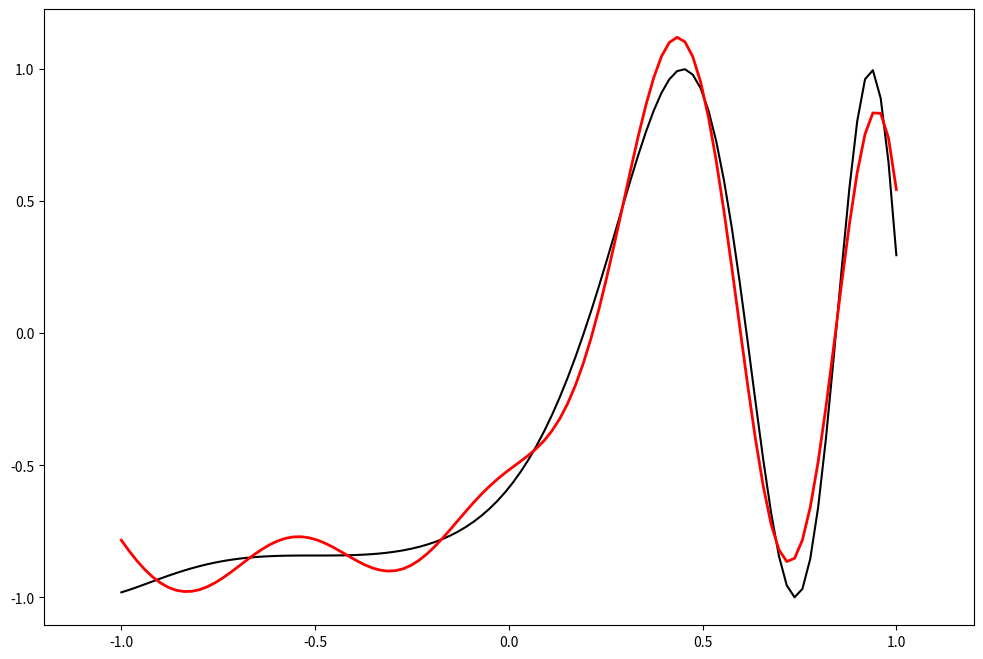

Source code (Python):
# -*- coding: utf-8 -*-
'''
[redacted]
    Desc : RBF神经网络
'''
from scipy.linalg import norm, pinv
import numpy as np

from matplotlib import pyplot as plt

np.random.seed(28)


class RBF:
    """
    RBF径向基神经网络
    """

    def __init__(self, input_dim, num_centers, out_dim):
        """
        初始化函数
        :param input_dim: 输入维度数目
        :param num_centers: 中间的核数目
        :param out_dim:输出维度数目
        """
        self.input_dim = input_dim
        self.out_dim = out_dim
        self.num_centers = num_centers
        self.centers = [np.random.uniform(-1, 1, input_dim) for i in range(num_centers)]
        self.beta = 8
        self.W = np.random.random((self.num_centers, self.out_dim))

    def _basisfunc(self, c, d):
        return np.exp(-self.beta * norm(c - d) ** 2)

    def _calcAct(self, X):
        # calculate activations of RBFs
        G = np.zeros((X.shape[0], self.num_centers), float)
        for ci, c in enumerate(self.centers):
            for xi, x in enumerate(X):
                G[xi, ci] = self._basisfunc(c, x)
        return G

    def train(self, X, Y):
        """
        进行模型训练
        :param X: 矩阵，x的维度必须是给定的n * input_dim
        :param Y: 列的向量组合，要求维度必须是n * 1
        :return:
        """

        # 随机初始化中心点(permutation API的作用是打乱顺序，如果给定的是一个int类型的数据，那么打乱range(int)序列)
        rnd_idx = np.random.permutation(X.shape[0])[:self.num_centers]
        self.centers = [X[i, :] for i in rnd_idx]

        # calculate activations of RBFs
        # 相当于计算RBF中的激活函数值
        G = self._calcAct(X)

        # calculate output weights (pseudoinverse)
        # 计算权重(pinv API：计算矩阵的逆) ==> Y=GW ==> W = G^-1Y
        self.W = np.dot(pinv(G), Y)

    def test(self, X):
        """ X: matrix of dimensions n x indim """
        G = self._calcAct(X)
        Y = np.dot(G, self.W)
        return Y


# 构造数据
n = 100
x = np.linspace(-1, 1, n).reshape(n, 1)
y = np.sin(3 * (x + 0.5) ** 3 - 1)
# y = y + np.random.normal(0, 0.1, n).reshape(n, 1)

# RBF神经网络
rbf = RBF(1, 10, 1)
rbf.train(x, y)
z = rbf.test(x)

# plot original data
plt.figure(figsize=(12, 8))
# 展示原始值，黑色
plt.plot(x, y, 'k-')

# plot learned model
# 展示预测值
plt.plot(x, z, 'r-', linewidth=2)

plt.xlim(-1.2, 1.2)
plt.show()
